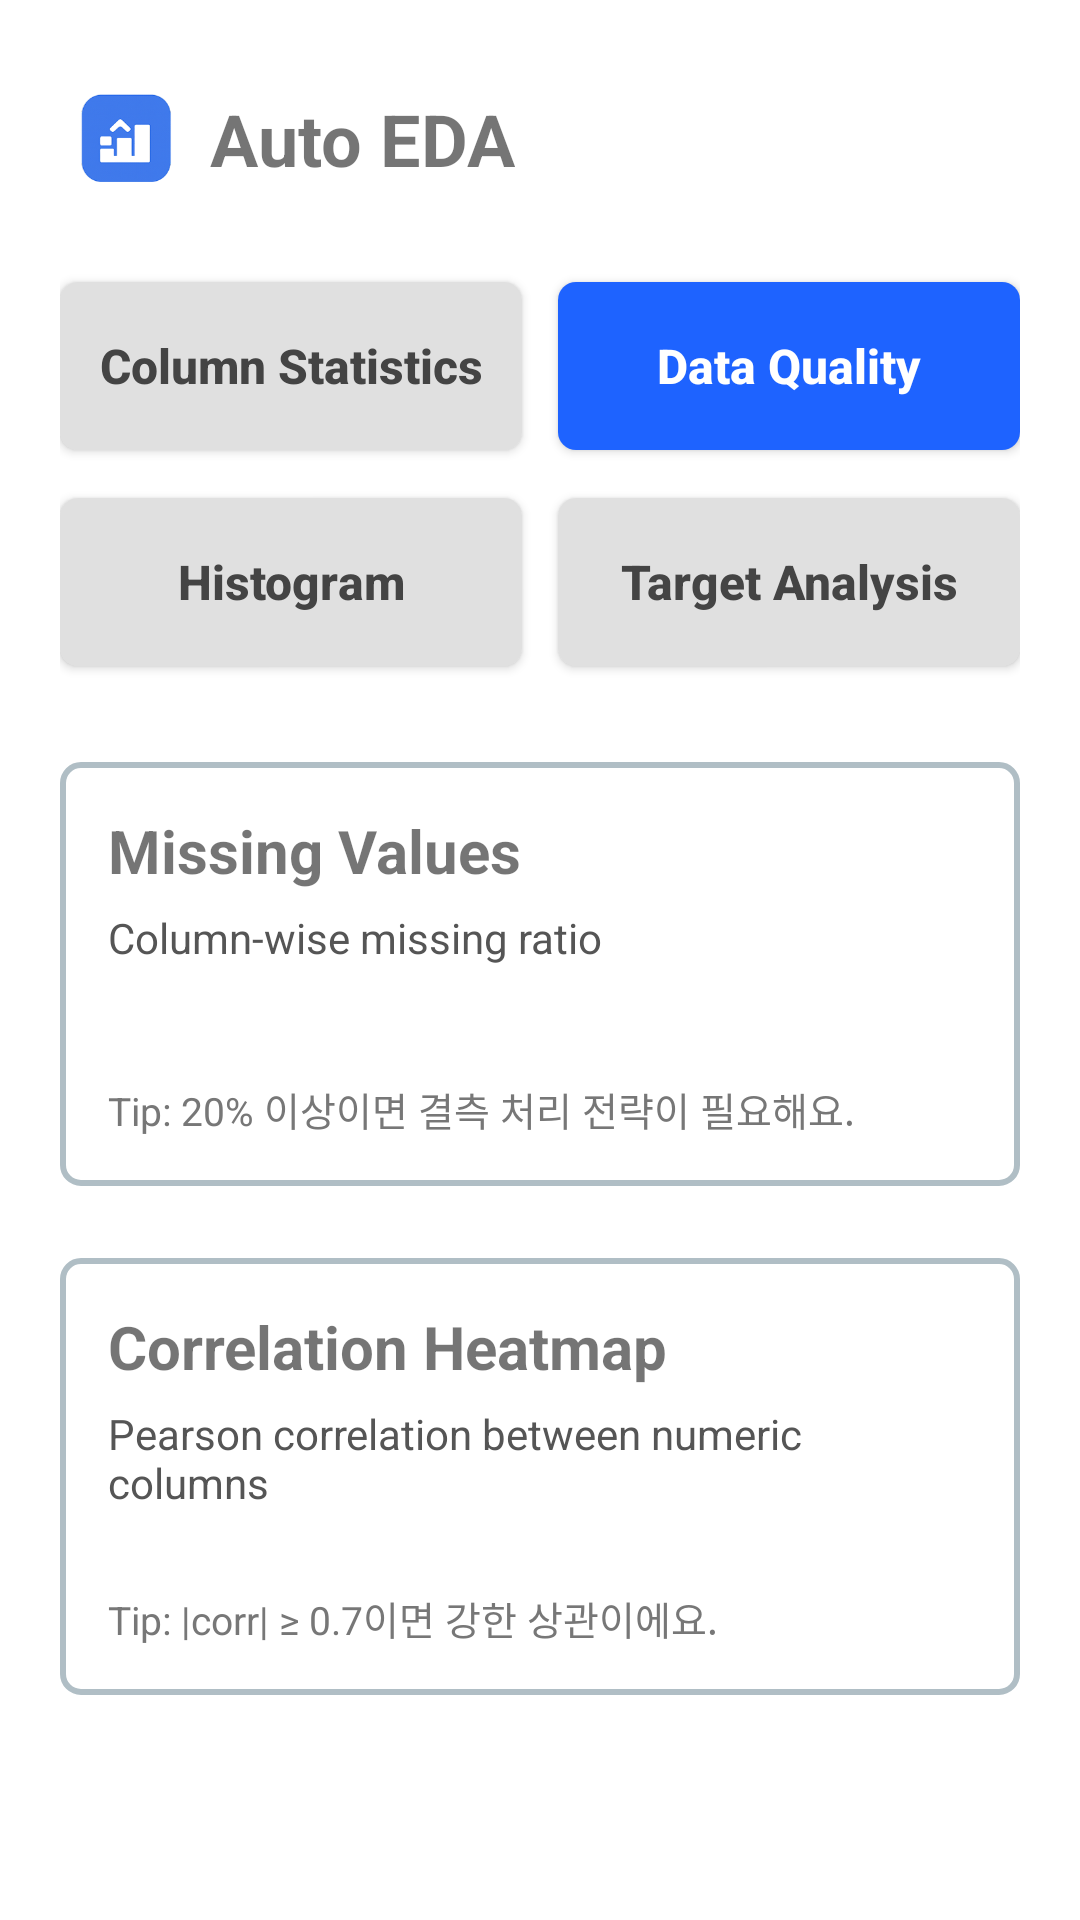

The Android layout XML behind this screen, and the referenced resources:
<!-- AndroidManifest.xml: application theme Theme.AutoEDA -->
<!-- res/layout/activity_data_quality.xml -->
<?xml version="1.0" encoding="utf-8"?>
<ScrollView
    xmlns:android="http://schemas.android.com/apk/res/android"
    xmlns:app="http://schemas.android.com/apk/res-auto"
    android:layout_width="match_parent"
    android:layout_height="match_parent"
    android:background="@android:color/white"
    android:fillViewport="true">

    <androidx.constraintlayout.widget.ConstraintLayout
        android:layout_width="match_parent"
        android:layout_height="wrap_content"
        android:padding="20dp">

        
        <ImageView
            android:id="@+id/ivTopLogo"
            android:layout_width="32dp"
            android:layout_height="32dp"
            android:layout_marginStart="6dp"
            android:layout_marginTop="10dp"
            android:src="@drawable/logo"
            android:contentDescription="@string/app_name"
            app:layout_constraintStart_toStartOf="parent"
            app:layout_constraintTop_toTopOf="parent" />

        <TextView
            android:id="@+id/tvTopTitle"
            android:layout_width="wrap_content"
            android:layout_height="wrap_content"
            android:layout_marginStart="12dp"
            android:text="Auto EDA"
            android:textSize="24sp"
            android:textStyle="bold"
            app:layout_constraintTop_toTopOf="@id/ivTopLogo"
            app:layout_constraintBottom_toBottomOf="@id/ivTopLogo"
            app:layout_constraintStart_toEndOf="@id/ivTopLogo" />

        
        <Button
            android:id="@+id/btnNavColumnStats"
            android:layout_width="0dp"
            android:layout_height="56dp"
            android:layout_marginTop="32dp"
            android:background="@drawable/rounded_gray_button"
            android:text="Column Statistics"
            android:textAllCaps="false"
            android:textColor="#444444"
            android:textSize="16sp"
            android:textStyle="bold"
            android:paddingVertical="10dp"
            app:layout_constraintTop_toBottomOf="@id/ivTopLogo"
            app:layout_constraintStart_toStartOf="parent"
            app:layout_constraintEnd_toStartOf="@+id/btnNavDataQuality"
            app:layout_constraintHorizontal_weight="1" />

        <Button
            android:id="@+id/btnNavDataQuality"
            android:layout_width="0dp"
            android:layout_height="56dp"
            android:layout_marginStart="12dp"
            android:background="@drawable/rounded_blue_button"
            android:text="Data Quality"
            android:textAllCaps="false"
            android:textColor="@android:color/white"
            android:textSize="16sp"
            android:textStyle="bold"
            android:paddingVertical="10dp"
            app:layout_constraintTop_toTopOf="@id/btnNavColumnStats"
            app:layout_constraintBottom_toBottomOf="@id/btnNavColumnStats"
            app:layout_constraintStart_toEndOf="@id/btnNavColumnStats"
            app:layout_constraintEnd_toEndOf="parent"
            app:layout_constraintHorizontal_weight="1" />

        <Button
            android:id="@+id/btnNavHistogram"
            android:layout_width="0dp"
            android:layout_height="56dp"
            android:layout_marginTop="16dp"
            android:background="@drawable/rounded_gray_button"
            android:text="Histogram"
            android:textAllCaps="false"
            android:textColor="#444444"
            android:textSize="16sp"
            android:textStyle="bold"
            android:paddingVertical="10dp"
            app:layout_constraintTop_toBottomOf="@id/btnNavColumnStats"
            app:layout_constraintStart_toStartOf="parent"
            app:layout_constraintEnd_toStartOf="@+id/btnNavTargetAnalysis"
            app:layout_constraintHorizontal_weight="1" />

        <Button
            android:id="@+id/btnNavTargetAnalysis"
            android:layout_width="0dp"
            android:layout_height="56dp"
            android:layout_marginStart="12dp"
            android:background="@drawable/rounded_gray_button"
            android:text="Target Analysis"
            android:textAllCaps="false"
            android:textColor="#444444"
            android:textSize="16sp"
            android:textStyle="bold"
            android:paddingVertical="10dp"
            app:layout_constraintTop_toTopOf="@id/btnNavHistogram"
            app:layout_constraintBottom_toBottomOf="@id/btnNavHistogram"
            app:layout_constraintStart_toEndOf="@id/btnNavHistogram"
            app:layout_constraintEnd_toEndOf="parent"
            app:layout_constraintHorizontal_weight="1" />

        
        <androidx.cardview.widget.CardView
            android:id="@+id/cardMissingValues"
            android:layout_width="0dp"
            android:layout_height="wrap_content"
            android:layout_marginTop="32dp"
            app:cardCornerRadius="0dp"
            app:cardElevation="0dp"
            app:layout_constraintTop_toBottomOf="@id/btnNavHistogram"
            app:layout_constraintStart_toStartOf="parent"
            app:layout_constraintEnd_toEndOf="parent">

            <LinearLayout
                android:layout_width="match_parent"
                android:layout_height="wrap_content"
                android:orientation="vertical"
                android:background="@drawable/card_rounded_border"
                android:padding="16dp">

                <TextView
                    android:id="@+id/tvMissingTitle"
                    android:layout_width="wrap_content"
                    android:layout_height="wrap_content"
                    android:text="Missing Values"
                    android:textSize="20sp"
                    android:textStyle="bold" />

                <TextView
                    android:id="@+id/tvMissingSubtitle"
                    android:layout_width="wrap_content"
                    android:layout_height="wrap_content"
                    android:layout_marginTop="6dp"
                    android:text="Column-wise missing ratio"
                    android:textSize="14sp"
                    android:textColor="#555555" />

                
                <LinearLayout
                    android:id="@+id/layoutMissingValues"
                    android:layout_width="match_parent"
                    android:layout_height="wrap_content"
                    android:layout_marginTop="14dp"
                    android:orientation="vertical"
                    android:paddingTop="6dp"
                    android:paddingBottom="6dp" />

                <TextView
                    android:layout_width="wrap_content"
                    android:layout_height="wrap_content"
                    android:layout_marginTop="12dp"
                    android:text="Tip: 20% 이상이면 결측 처리 전략이 필요해요."
                    android:textSize="13sp"
                    android:textColor="#777777" />

            </LinearLayout>
        </androidx.cardview.widget.CardView>

        
        <androidx.cardview.widget.CardView
            android:id="@+id/cardCorrHeatmap"
            android:layout_width="0dp"
            android:layout_height="wrap_content"
            android:layout_marginTop="24dp"
            app:cardCornerRadius="0dp"
            app:cardElevation="0dp"
            app:layout_constraintTop_toBottomOf="@id/cardMissingValues"
            app:layout_constraintStart_toStartOf="parent"
            app:layout_constraintEnd_toEndOf="parent">

            <LinearLayout
                android:layout_width="match_parent"
                android:layout_height="wrap_content"
                android:orientation="vertical"
                android:background="@drawable/card_rounded_border"
                android:padding="16dp">

                <TextView
                    android:id="@+id/tvCorrTitle"
                    android:layout_width="wrap_content"
                    android:layout_height="wrap_content"
                    android:text="Correlation Heatmap"
                    android:textSize="20sp"
                    android:textStyle="bold" />

                <TextView
                    android:id="@+id/tvCorrSubtitle"
                    android:layout_width="wrap_content"
                    android:layout_height="wrap_content"
                    android:layout_marginTop="6dp"
                    android:text="Pearson correlation between numeric columns"
                    android:textSize="14sp"
                    android:textColor="#555555" />

                
                <HorizontalScrollView
                    android:layout_width="match_parent"
                    android:layout_height="wrap_content"
                    android:layout_marginTop="14dp"
                    android:fillViewport="true"
                    android:scrollbars="none">

                    <TableLayout
                        android:id="@+id/tableCorrHeatmap"
                        android:layout_width="wrap_content"
                        android:layout_height="wrap_content"
                        android:stretchColumns="*"
                        android:shrinkColumns="*" />
                </HorizontalScrollView>

                <TextView
                    android:layout_width="wrap_content"
                    android:layout_height="wrap_content"
                    android:layout_marginTop="12dp"
                    android:text="Tip: |corr| ≥ 0.7이면 강한 상관이에요."
                    android:textSize="13sp"
                    android:textColor="#777777" />

            </LinearLayout>
        </androidx.cardview.widget.CardView>

        
        <TextView
            android:layout_width="0dp"
            android:layout_height="24dp"
            app:layout_constraintTop_toBottomOf="@id/cardCorrHeatmap"
            app:layout_constraintStart_toStartOf="parent"
            app:layout_constraintEnd_toEndOf="parent" />

    </androidx.constraintlayout.widget.ConstraintLayout>
</ScrollView>
<!-- resources referenced by this layout -->
<resources>
  <!-- drawable card_rounded_border (drawable) -->
  <?xml version="1.0" encoding="utf-8"?>
  <shape xmlns:android="http://schemas.android.com/apk/res/android">
  
      <solid android:color="@android:color/transparent" />
  
      <stroke
          android:width="2dp"
          android:color="#B0BEC5" />
      <corners android:radius="6dp" />
  
      <padding
          android:left="8dp"
          android:top="8dp"
          android:right="8dp"
          android:bottom="8dp" />
  </shape>
  <!-- drawable logo: png bitmap (drawable, 23248 bytes) -->
  <!-- drawable rounded_blue_button (drawable) -->
  <?xml version="1.0" encoding="utf-8"?>
  <shape xmlns:android="http://schemas.android.com/apk/res/android"
      android:shape="rectangle">
  
      <solid android:color="#1E63FF" />
  
      
      <corners android:radius="6dp" />
  
      <padding
          android:left="12dp"
          android:top="12dp"
          android:right="12dp"
          android:bottom="12dp" />
  </shape>
  <!-- drawable rounded_gray_button (drawable) -->
  <?xml version="1.0" encoding="utf-8"?>
  <shape xmlns:android="http://schemas.android.com/apk/res/android"
      android:shape="rectangle">
  
      <solid android:color="#E0E0E0" />
      <corners android:radius="6dp" />
  
  </shape>
  <string name="app_name">autoEDA</string>
  <style name="Theme.AutoEDA" parent="Theme.AppCompat.Light.NoActionBar">
      </style>
</resources>
